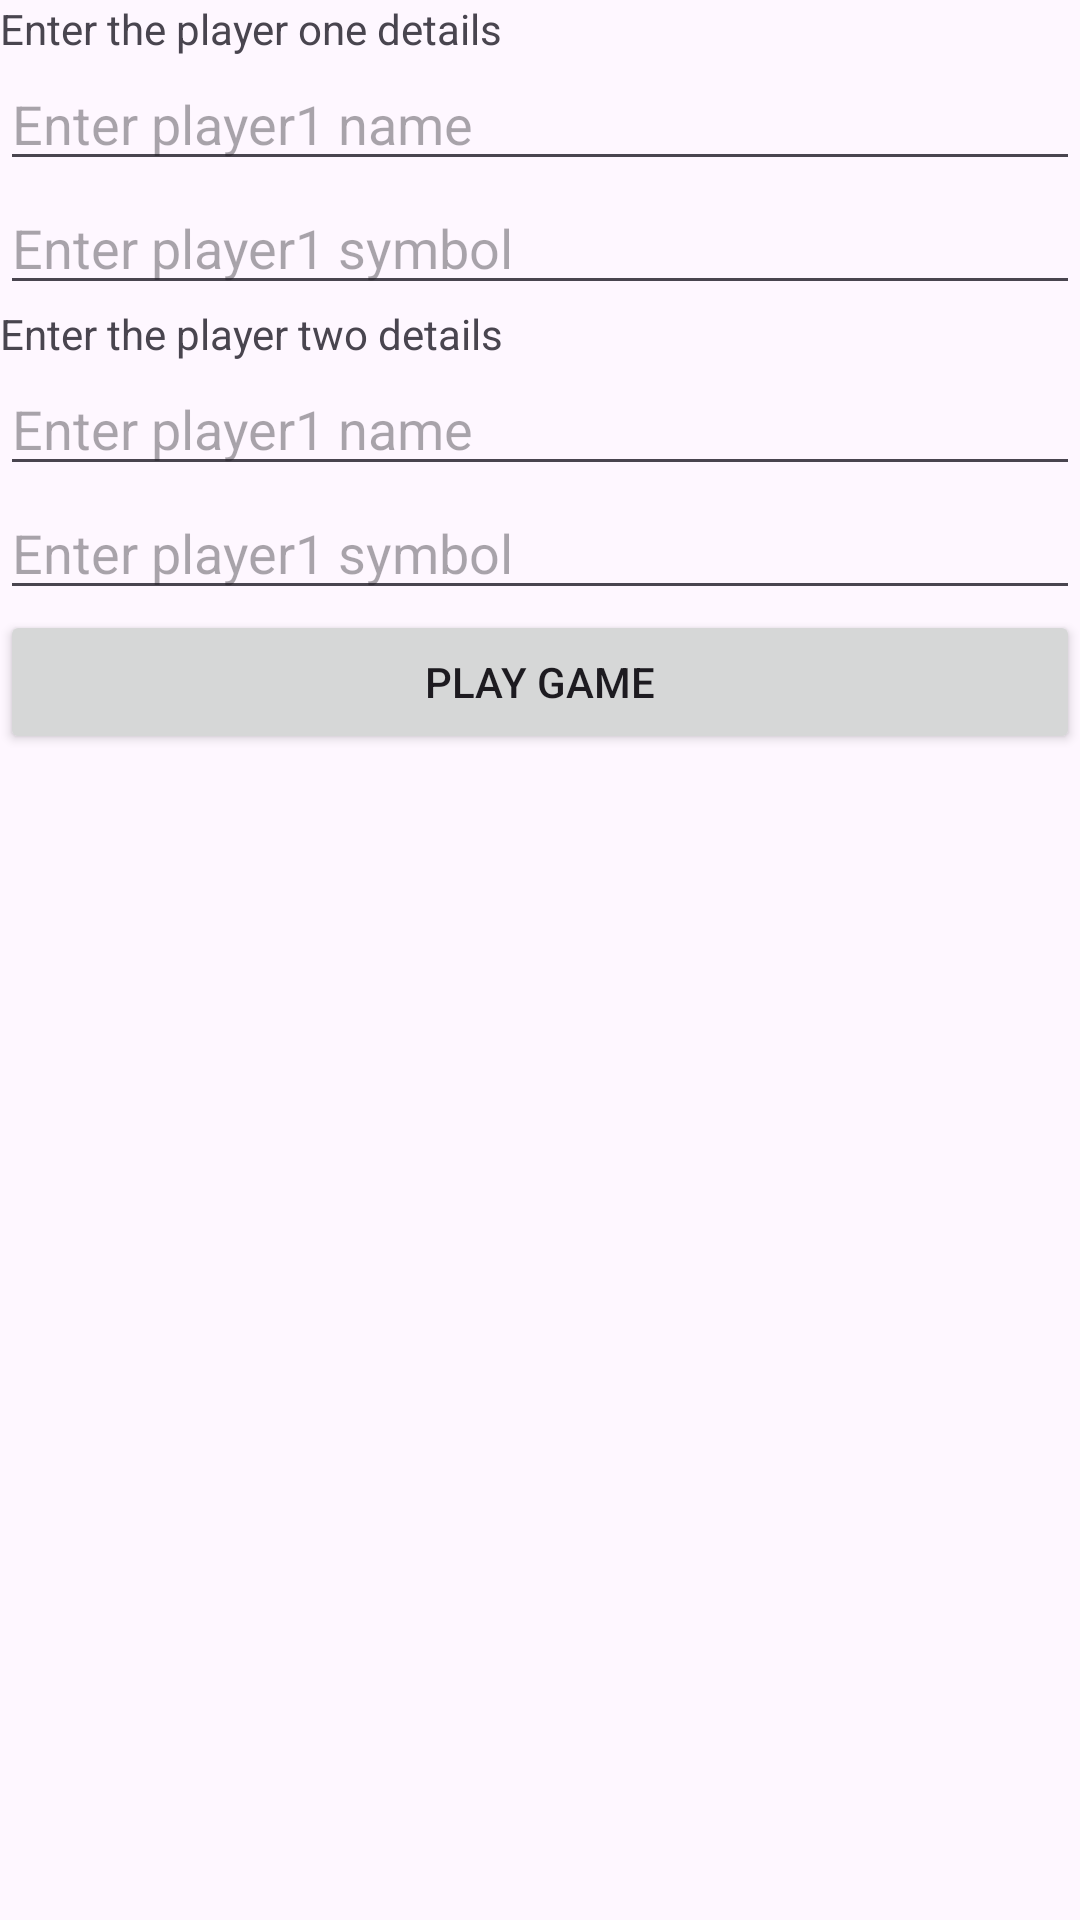

Here is an Android app screen rendered from its layout file. Give the layout XML and the strings, colors and styles it references.
<!-- AndroidManifest.xml: application theme Theme.LLDXO -->
<!-- res/layout/activity_main.xml -->
<?xml version="1.0" encoding="utf-8"?>
<LinearLayout xmlns:android="http://schemas.android.com/apk/res/android"
    xmlns:app="http://schemas.android.com/apk/res-auto"
    xmlns:tools="http://schemas.android.com/tools"
    android:layout_width="match_parent"
    android:layout_height="match_parent"
    android:orientation="vertical"
    tools:context=".MainActivity">

    <TextView
        android:layout_width="match_parent"
        android:layout_height="wrap_content"
        android:text="Enter the player one details"
        app:layout_constraintBottom_toBottomOf="parent"
        app:layout_constraintEnd_toEndOf="parent"
        app:layout_constraintStart_toStartOf="parent"
        app:layout_constraintTop_toTopOf="parent" />

    <EditText
        android:id="@+id/name"
        android:layout_width="match_parent"
        android:layout_height="wrap_content"
        android:hint="Enter player1 name"/>
    <EditText
        android:id="@+id/symbol"
        android:layout_width="match_parent"
        android:layout_height="wrap_content"
        android:hint="Enter player1 symbol"
        android:maxLength="1"/>

    <TextView
        android:layout_width="match_parent"
        android:layout_height="wrap_content"
        android:text="Enter the player two details"
        app:layout_constraintBottom_toBottomOf="parent"
        app:layout_constraintEnd_toEndOf="parent"
        app:layout_constraintStart_toStartOf="parent"
        app:layout_constraintTop_toTopOf="parent" />

    <EditText
        android:id="@+id/name1"
        android:layout_width="match_parent"
        android:layout_height="wrap_content"
        android:hint="Enter player1 name"/>
    <EditText
        android:id="@+id/symbol1"
        android:layout_width="match_parent"
        android:layout_height="wrap_content"
        android:hint="Enter player1 symbol"
        android:maxLength="1"/>
    <Button
        android:layout_width="match_parent"
        android:layout_height="wrap_content"
        android:text="play game"
        android:id="@+id/btnPlay"/>

</LinearLayout>
<!-- resources referenced by this layout -->
<resources>
  <style name="Theme.LLDXO" parent="Base.Theme.LLDXO" />
  <style name="Base.Theme.LLDXO" parent="Theme.Material3.DayNight.NoActionBar">
          
          
      </style>
</resources>
